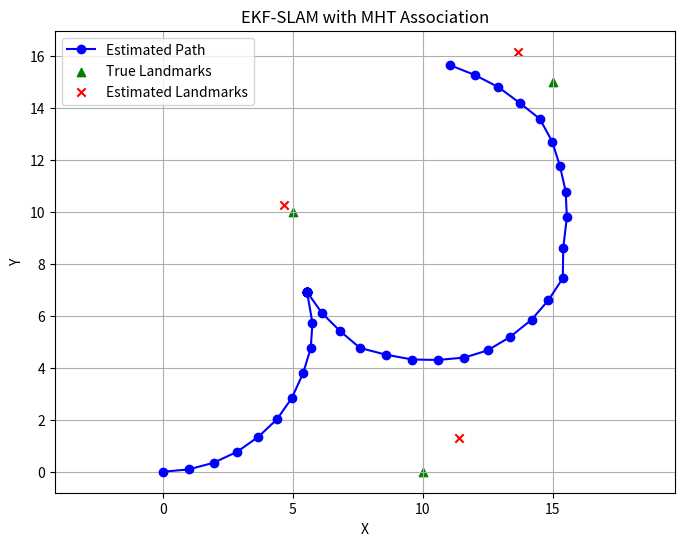

Recreate this plot in Python.
import numpy as np
import matplotlib.pyplot as plt


def wrap_angle(angle):
    """
    Normalize the angle to be within [-pi, pi].
    """
    return (angle + np.pi) % (2 * np.pi) - np.pi


def initialize_ekf():
    """
    Initialize the EKF-SLAM state: robot pose (mu) and covariance (Sigma).
    Pose is [x, y, theta], landmarks start empty.
    """
    mu = np.zeros(3)               # [x, y, theta] = [0, 0, 0]
    Sigma = np.zeros((3, 3))       # Initial uncertainty is zero
    return mu, Sigma


def merge_close_landmarks(mu, Sigma, distance_threshold=1.0):
    """
    Merge landmarks closer than distance_threshold to reduce duplicates.
    Works by clustering close landmark estimates and averaging.
    """
    merged_mu = mu.copy()
    merged_Sigma = Sigma.copy()

    # Extract existing landmarks (2D points) from state vector
    landmarks = merged_mu[3:].reshape(-1, 2)
    N = len(landmarks)

    new_landmarks = []
    keep_indices = []
    used = np.zeros(N, dtype=bool)

    # Cluster landmarks within threshold distance
    for i in range(N):
        if used[i]:
            continue
        cluster = [landmarks[i]]
        used[i] = True

        for j in range(i + 1, N):
            if used[j]:
                continue
            dist = np.linalg.norm(landmarks[i] - landmarks[j])
            if dist < distance_threshold:
                cluster.append(landmarks[j])
                used[j] = True

        # Merge cluster by averaging positions
        merged = np.mean(cluster, axis=0)
        new_landmarks.append(merged)
        keep_indices.append(i)

    # Build new state vector with merged landmarks
    new_mu = merged_mu[:3]  # keep robot pose
    for lm in new_landmarks:
        new_mu = np.append(new_mu, lm)

    # Build new covariance matrix
    new_Sigma = np.zeros((len(new_mu), len(new_mu)))
    new_Sigma[:3, :3] = merged_Sigma[:3, :3]  # robot pose covariance
    for i, old_idx in enumerate(keep_indices):
        old_lm_idx = 3 + 2 * old_idx
        new_lm_idx = 3 + 2 * i
        # Copy covariance blocks for kept landmarks
        new_Sigma[new_lm_idx:new_lm_idx+2, new_lm_idx:new_lm_idx+2] = \
            merged_Sigma[old_lm_idx:old_lm_idx+2, old_lm_idx:old_lm_idx+2]

    return new_mu, new_Sigma


class Hypothesis:
    """
    Represents one hypothesis in the multi-hypothesis tracking tree.
    Stores state estimate (mu, Sigma), measurement history, and score.
    """
    def __init__(self, mu, Sigma, history, score=0.0):
        self.mu = mu.copy()
        self.Sigma = Sigma.copy()
        self.history = history[:]     # list of (measurement, landmark_index)
        self.score = score           # lower Mahalanobis distance => higher score

    def clone(self):
        """Create a deep copy of the hypothesis."""
        return Hypothesis(self.mu, self.Sigma, self.history, self.score)


class HypothesisTree:
    """
    Maintains a list of active hypotheses, expands them on new observations.
    Keeps top-k hypotheses by score.
    """
    def __init__(self, initial_mu, initial_Sigma):
        # Start with single hypothesis: no landmarks, zero score
        self.hypotheses = [Hypothesis(initial_mu, initial_Sigma, [])]

    def expand(self, z, R, Q, u, dt, alpha_threshold=9.21):
        """
        Expand each hypothesis given new measurements z.
        For each measurement, either associate to existing landmarks if
        Mahalanobis distance < threshold, or create new landmark.
        """
        new_hypotheses = []

        for hyp in self.hypotheses:
            # Predict step: motion update
            mu_pred, Sigma_pred = motion_update(hyp.mu, hyp.Sigma, u, R, dt)

            # Check if only rotation (lock x,y updates)
            lock_xy = np.isclose(u[0], 0.0) and not np.isclose(u[1], 0.0)

            for z_i in z:
                # Generate possible data associations for this measurement
                associations = self._generate_associations(
                    mu_pred, Sigma_pred, z_i, Q, alpha_threshold)

                if not associations:
                    # No valid associations: create new landmark
                    new_mu, new_Sigma = add_new_landmark(mu_pred, Sigma_pred, z_i)
                    h_new = Hypothesis(new_mu, new_Sigma,
                                       hyp.history + [(z_i, None)], hyp.score)
                    new_hypotheses.append(h_new)
                else:
                    # For each possible association, update via EKF measurement update
                    for j, dz, H, K, maha in associations:
                        if lock_xy:
                            old_xy = mu_pred[0:2].copy()

                        # State update
                        new_mu = mu_pred + K @ dz
                        new_mu[2] = wrap_angle(new_mu[2])

                        # Re-lock x,y if only rotating
                        if lock_xy:
                            new_mu[0:2] = old_xy

                        # Covariance update
                        new_Sigma = (np.eye(len(mu_pred)) - K @ H) @ Sigma_pred

                        # Update score (lower Mahalanobis => better)
                        new_score = hyp.score - maha
                        h_new = Hypothesis(new_mu, new_Sigma,
                                           hyp.history + [(z_i, j)], new_score)
                        new_hypotheses.append(h_new)

        # Keep top 5 hypotheses by score
        if new_hypotheses:
            self.hypotheses = sorted(new_hypotheses,
                                     key=lambda h: h.score, reverse=True)[:5]
        else:
            print("No new hypotheses generated. Keeping previous state.")

    def best(self):
        """Return hypothesis with highest score."""
        return self.hypotheses[0] if self.hypotheses else None

    def _generate_associations(self, mu, Sigma, z_i, Q, alpha_threshold):
        """
        For each landmark in state, compute expected measurement and Mahalanobis distance.
        Return associations where distance < threshold.
        """
        hypotheses = []
        Nt = (len(mu) - 3) // 2  # number of landmarks
        for j in range(Nt):
            lm_index = 3 + 2 * j
            delta = mu[lm_index:lm_index + 2] - mu[0:2]
            q = delta.T @ delta
            sqrt_q = np.sqrt(q)
            z_hat = np.array([
                sqrt_q,
                wrap_angle(np.arctan2(delta[1], delta[0]) - mu[2])
            ])

            dz = z_i - z_hat
            dz[1] = wrap_angle(dz[1])  # normalize bearing error

            # Build Jacobian H for this landmark
            Fxj = np.zeros((5, len(mu)))
            Fxj[0:3, 0:3] = np.eye(3)
            Fxj[3, lm_index] = 1
            Fxj[4, lm_index + 1] = 1

            H = (1 / q) * np.array([
                [-sqrt_q * delta[0], -sqrt_q * delta[1], 0,
                 sqrt_q * delta[0],  sqrt_q * delta[1]],
                [delta[1], -delta[0], -q,
                 -delta[1], delta[0]]
            ]) @ Fxj

            # Innovation covariance
            S = H @ Sigma @ H.T + Q
            mahalanobis = dz.T @ np.linalg.inv(S) @ dz

            if mahalanobis < alpha_threshold:
                # Compute Kalman gain
                K = Sigma @ H.T @ np.linalg.inv(S)
                hypotheses.append((j, dz, H, K, mahalanobis))

        return hypotheses


def motion_update(mu, Sigma, u, R, dt):
    """
    EKF predict step: apply motion model to robot pose and propagate covariance.
    u = [v, w] where v is linear velocity, w is angular velocity.
    """
    v, w = u
    theta = mu[2]
    dtheta = w * dt

    # Compute pose change dx, dy
    if np.isclose(v, 0.0) and not np.isclose(w, 0.0):
        # Pure rotation: no translation
        dx, dy = 0.0, 0.0
    elif not np.isclose(w, 0.0):
        # Bicycle model motion
        dx = -v / w * np.sin(theta) + v / w * np.sin(theta + dtheta)
        dy = v / w * np.cos(theta) - v / w * np.cos(theta + dtheta)
    else:
        # Pure translation
        dx = v * dt * np.cos(theta)
        dy = v * dt * np.sin(theta)

    # Apply motion to pose
    mu_bar = mu.copy()
    mu_bar[0] += dx
    mu_bar[1] += dy
    mu_bar[2] = wrap_angle(mu_bar[2] + dtheta)

    # Build Jacobian of motion model
    n_landmarks = (len(mu) - 3) // 2
    Fx = np.hstack([np.eye(3), np.zeros((3, 2 * n_landmarks))])

    if np.isclose(v, 0.0) and not np.isclose(w, 0.0):
        Gx = np.zeros((3, 3))
    elif not np.isclose(w, 0.0):
        Gx = np.array([
            [0, 0, v / w * np.cos(theta) - v / w * np.cos(theta + dtheta)],
            [0, 0, v / w * np.sin(theta) - v / w * np.sin(theta + dtheta)],
            [0, 0, 0]
        ])
    else:
        Gx = np.array([
            [0, 0, -v * dt * np.sin(theta)],
            [0, 0, v * dt * np.cos(theta)],
            [0, 0, 0]
        ])

    G = np.eye(len(mu)) + Fx.T @ Gx @ Fx
    Sigma_bar = G @ Sigma @ G.T + Fx.T @ R @ Fx

    return mu_bar, Sigma_bar


def add_new_landmark(mu, Sigma, z_i):
    """
    Add a new landmark to the map given measurement z_i = [range, bearing].
    Initialize landmark position and covariance.
    """
    r, phi = z_i
    # Compute landmark coordinates in world frame
    lx = mu[0] + r * np.cos(phi + mu[2])
    ly = mu[1] + r * np.sin(phi + mu[2])
    mu_new = np.append(mu, [lx, ly])

    # Expand covariance matrix
    new_Sigma = np.zeros((len(mu_new), len(mu_new)))
    new_Sigma[:Sigma.shape[0], :Sigma.shape[1]] = Sigma
    # High initial uncertainty for new landmark
    new_Sigma[-2:, -2:] = np.diag([4.0, 4.0])
    return mu_new, new_Sigma


def run_ekf_slam_mht():
    """
    Main loop: simulate robot motion, generate measurements with noise,
    run EKF-SLAM with multi-hypothesis tracking, and plot results.
    """
    mu, Sigma = initialize_ekf()
    dt = 1.0
    # Motion noise covariance (x, y, theta)
    R = np.diag([0.1, 0.1, np.deg2rad(5)]) ** 2
    # Measurement noise covariance (range, bearing)
    Q = np.diag([0.5, np.deg2rad(2.0)]) ** 2

    # True landmark positions
    landmarks = np.array([[5, 10], [10, 0], [15, 15]])
    path = [mu[:2].copy()]
    est_landmarks_over_time = []

    # Initialize multi-hypothesis tree
    tree = HypothesisTree(mu, Sigma)

    for t in range(50):
        # Define control u: velocity and angular rate
        if t < 10:
            u = [1.0, np.deg2rad(10)]
        elif 10 <= t < 28:
            u = [0.0, np.deg2rad(10)]
        else:
            u = [1.0, np.deg2rad(10)]

        # Generate noisy measurements z for each true landmark
        z = []
        best_hyp = tree.best()
        if best_hyp is None:
            print("No valid hypotheses remain. Using last known state.")
            best_hyp = Hypothesis(mu, Sigma, [])

        for (lx, ly) in landmarks:
            dx = lx - best_hyp.mu[0]
            dy = ly - best_hyp.mu[1]
            r = np.sqrt(dx ** 2 + dy ** 2) + np.random.normal(0, np.sqrt(Q[0, 0]))
            phi = wrap_angle(np.arctan2(dy, dx) - best_hyp.mu[2] + np.random.normal(0, np.sqrt(Q[1, 1])))
            z.append([r, phi])

        # Expand hypotheses with new measurements
        tree.expand(z, R, Q, u, dt)
        best_hyp = tree.best()
        mu, Sigma = best_hyp.mu, best_hyp.Sigma

        # Merge close landmark estimates
        mu, Sigma = merge_close_landmarks(mu, Sigma, distance_threshold=3.0)
        path.append(mu[:2].copy())
        est_landmarks = np.array(mu[3:]).reshape(-1, 2)
        est_landmarks_over_time.append(est_landmarks)

    # Plot final estimated path and landmarks
    path = np.array(path)
    final_landmarks = est_landmarks_over_time[-1]
    plt.figure(figsize=(8, 6))
    plt.plot(path[:, 0], path[:, 1], 'b-o', label='Estimated Path')
    plt.scatter(landmarks[:, 0], landmarks[:, 1], c='g', marker='^', label='True Landmarks')
    if len(final_landmarks) > 0:
        plt.scatter(final_landmarks[:, 0], final_landmarks[:, 1], c='r', marker='x', label='Estimated Landmarks')
    plt.legend()
    plt.title('EKF-SLAM with MHT Association')
    plt.xlabel('X')
    plt.ylabel('Y')
    plt.grid(True)
    plt.axis('equal')
    plt.show()


# Run the full simulation
run_ekf_slam_mht()
